Run: headless pygame with SDL's dummy video driver; simulated clock (each Clock.tick advances the game by its frame time, no real sleeping); random seed 0; keys injected as events and as key.get_pressed() state; no mouse input.
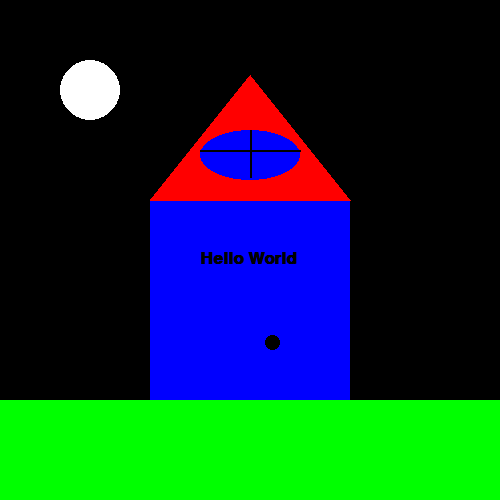
Frame 1 of 4 · flips 1–60 · no input
Frame 2 of 4 · flips 61–180 · tapped SPACE, RETURN · held RIGHT (→), D · screen unchanged from frame 1, image omitted
Frame 3 of 4 · flips 181–300 · held DOWN (↓), S · screen unchanged from frame 2, image omitted
Frame 4 of 4 · flips 301–420 · held LEFT (←), A, UP (↑), W · screen unchanged from frame 3, image omitted

The pygame program that drew these frames:

#!/usr/bin/env python3
# Lab 03 Creat a Picture
# Conner Walkenhorst
# 11/10/2017

"""Create a picture from python code"""

import pygame

# Initialize the game engine
pygame.init()
 
# Define some colors
BLACK = (0, 0, 0)
WHITE = (255, 255, 255)
BLUE = (0, 0, 255)
GREEN = (0, 255, 0)
RED = (255, 0, 0)
 
PI = 3.141592653
 
# Set the height and width of the screen
size = (500, 500)
screen = pygame.display.set_mode(size)
 
pygame.display.set_caption("Conner's Python House")
 
# Loop until the user clicks the close button.
done = False
clock = pygame.time.Clock()
 
# Loop as long as done == False
while not done:
    for event in pygame.event.get():  # User did something
        if event.type == pygame.QUIT:  # If user clicked close
            done = True  # Flag that we are done so we exit this loop
 
    # All drawing code happens after the for loop and but
    # inside the main while not done loop.
 
    # Clear the screen and set the screen background
    screen.fill(BLACK)
 
    # Draw a rectangle for grass
    pygame.draw.rect(screen, GREEN, [0, 400, 500, 100], 0)
    
    # Draw a rectangle for house
    pygame.draw.rect(screen, BLUE, [150, 200, 200, 200], 0)
    
    #draw a rectangle for door
    pygame.draw.rect(screen, RED, [200, 400, 100, -95], 0)
    
    #draw an ellipse for door knob
    pygame.draw.ellipse(screen, BLACK, [265, 335, 15, 15], 0)
 
    # This draws a triangle for the house using the polygon command
    pygame.draw.polygon(screen, RED, [[250, 75], [150, 200], [350, 200]], 0)
 
 # Draw an ellipse, using a rectangle as the outside boundaries
    pygame.draw.ellipse(screen, BLUE, [200, 130, 100, 50], 0)
    
    #draw an ellipse for the moon
    pygame.draw.ellipse(screen, WHITE, [60, 60, 60, 60], 0)
    
    #draw a line for upper window
    pygame.draw.line(screen, BLACK, [250, 130], [250, 177], 2)
    
    #draw other line for upper window
    pygame.draw.line(screen, BLACK, [200, 150], [300, 150], 2)
    
    # Select the font to use, size, bold, italics
    font = pygame.font.SysFont('Calibri', 25, True, False)
 
    # Render the text. "True" means anti-aliased text.
    # Black is the color. This creates an image of the
    # letters, but does not put it on the screen
    text = font.render("Hello World", True, BLACK)
 
    # Put the image of the text on the screen at 250x250
    screen.blit(text, [200, 250])
 
    # Go ahead and update the screen with what we've drawn.
    # This MUST happen after all the other drawing commands.
    pygame.display.flip()
 
    # This limits the while loop to a max of 60 times per second.
    # Leave this out and we will use all CPU we can.
    clock.tick(60)
 
# Be IDLE friendly
pygame.quit()
